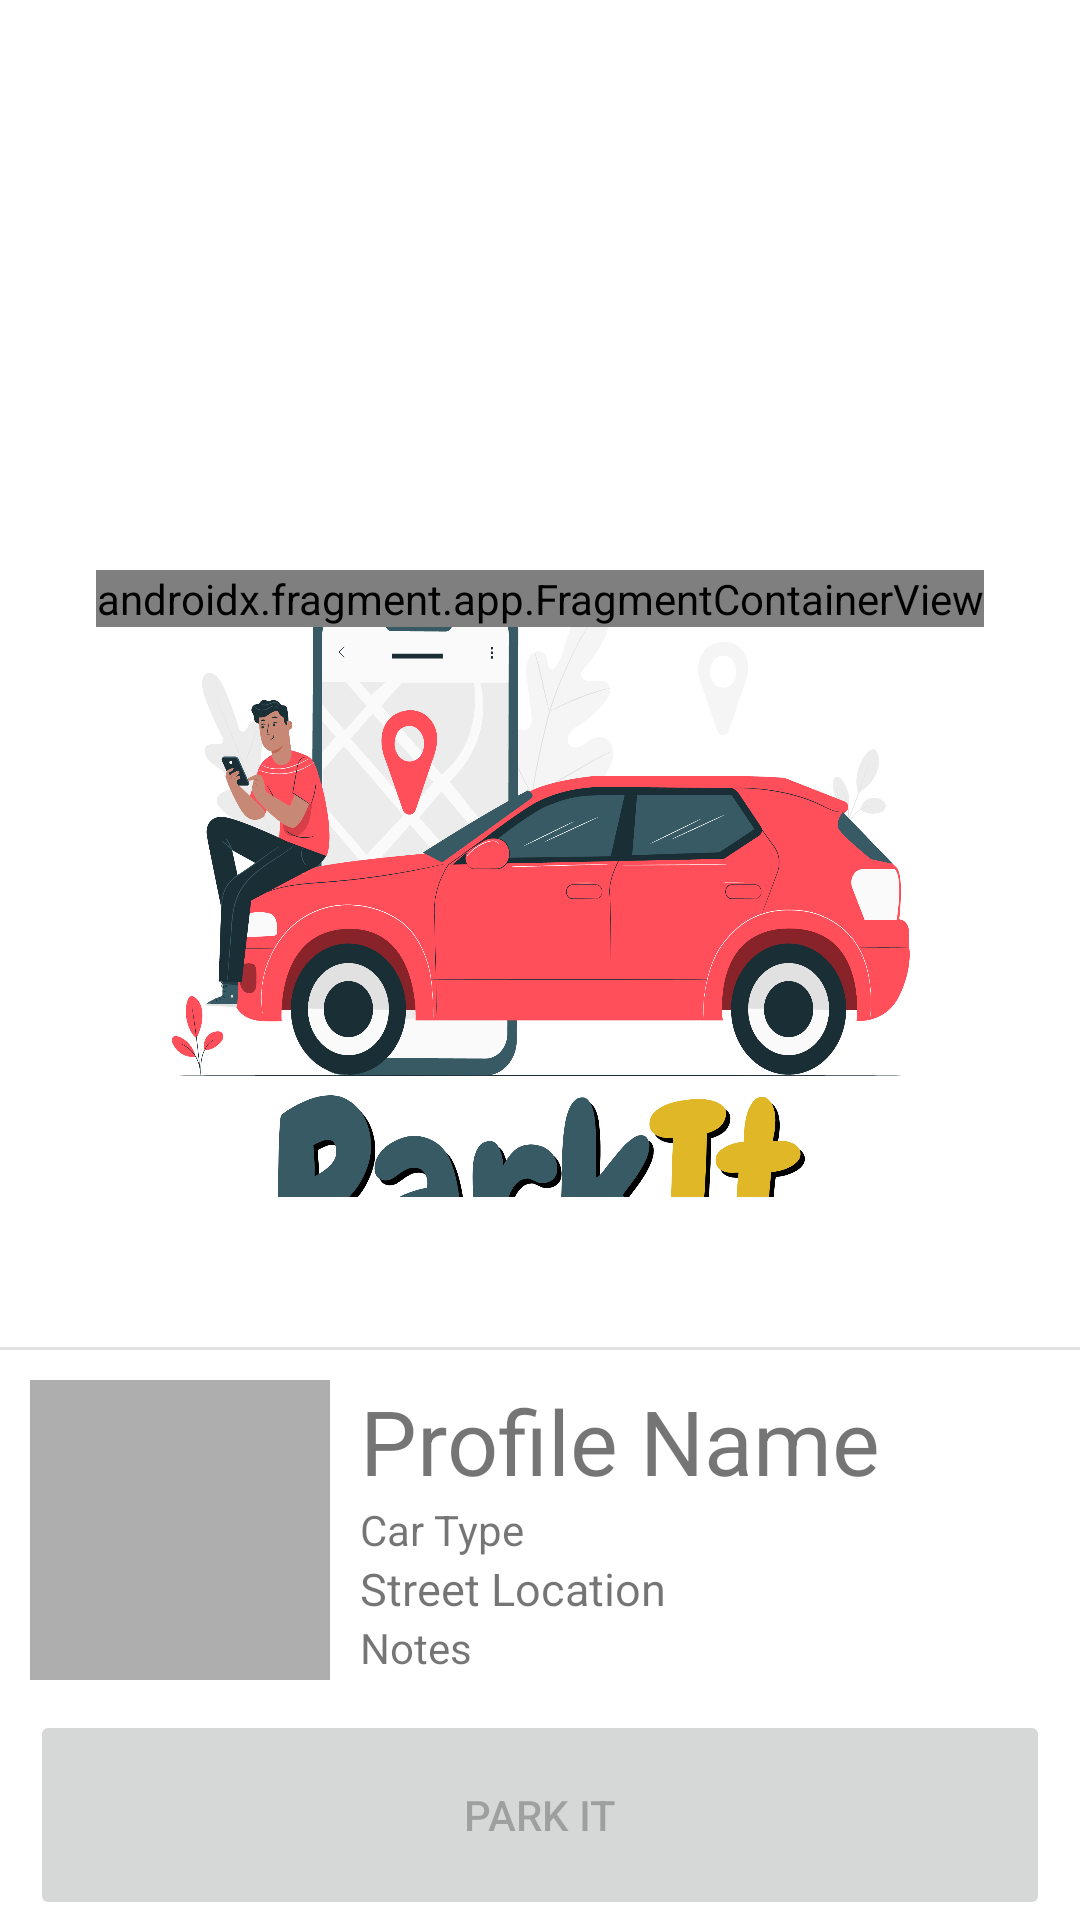

Write the Android layout XML for this screen, with the resource values it uses.
<!-- AndroidManifest.xml: application theme Theme.SplashScreen -->
<!-- res/layout/fragment_tracking_page.xml -->
<?xml version="1.0" encoding="utf-8"?>
<FrameLayout xmlns:android="http://schemas.android.com/apk/res/android"
    xmlns:app="http://schemas.android.com/apk/res-auto"
    xmlns:tools="http://schemas.android.com/tools"
    android:layout_width="match_parent"
    android:layout_height="match_parent"
    tools:context=".TrackingPage"
    android:id="@+id/tracking_page_frame_layout">

    <androidx.constraintlayout.widget.ConstraintLayout
        android:layout_width="match_parent"
        android:layout_height="match_parent">

        <androidx.constraintlayout.widget.ConstraintLayout
            android:layout_width="wrap_content"
            android:layout_height="0dp"
            android:layout_weight="1"
            app:layout_constraintBottom_toTopOf="@+id/constraintLayout2"
            app:layout_constraintEnd_toEndOf="parent"
            app:layout_constraintStart_toStartOf="parent"
            app:layout_constraintTop_toTopOf="parent">

            <androidx.fragment.app.FragmentContainerView
                android:id="@+id/tracking_map"
                android:name="com.google.android.gms.maps.SupportMapFragment"
                android:layout_width="wrap_content"
                android:layout_height="wrap_content"
                app:layout_constraintBottom_toBottomOf="parent"
                app:layout_constraintEnd_toEndOf="parent"
                app:layout_constraintHorizontal_bias="1.0"
                app:layout_constraintStart_toStartOf="parent"
                app:layout_constraintTop_toTopOf="parent"
                tools:layout="@android:layout/activity_list_item">
            </androidx.fragment.app.FragmentContainerView>
        </androidx.constraintlayout.widget.ConstraintLayout>

        <androidx.constraintlayout.widget.ConstraintLayout
            android:id="@+id/constraintLayout2"
            android:layout_width="match_parent"
            android:layout_height="wrap_content"
            android:layout_weight="1"
            app:layout_constraintBottom_toBottomOf="parent"
            app:layout_constraintEnd_toEndOf="parent"
            app:layout_constraintStart_toStartOf="parent">

            <androidx.constraintlayout.widget.ConstraintLayout
                android:id="@+id/constraintLayout4"
                android:layout_width="match_parent"
                android:layout_height="match_parent"
                android:background="#1E000000"
                app:layout_constraintEnd_toEndOf="parent"
                app:layout_constraintStart_toStartOf="parent"
                app:layout_constraintTop_toTopOf="parent">

                <HorizontalScrollView
                    android:id="@+id/horizontalScrollView"
                    android:layout_width="match_parent"
                    android:layout_height="50dp"
                    android:layout_marginBottom="1dp"
                    android:background="@color/white"
                    app:layout_constraintBottom_toBottomOf="parent"
                    app:layout_constraintEnd_toEndOf="parent"
                    app:layout_constraintStart_toStartOf="parent"
                    app:layout_constraintTop_toTopOf="parent">

                    <LinearLayout
                        android:layout_width="wrap_content"
                        android:layout_height="wrap_content"
                        android:layout_marginLeft="5dp"
                        android:layout_marginRight="5dp"
                        android:orientation="vertical">

                        <com.google.android.material.chip.ChipGroup
                            android:id="@+id/tracking_page_chip_group"
                            android:layout_width="match_parent"
                            android:layout_height="match_parent"
                            android:layout_marginEnd="10dp" />
                    </LinearLayout>
                </HorizontalScrollView>
            </androidx.constraintlayout.widget.ConstraintLayout>

            <LinearLayout
                android:id="@+id/linearLayout"
                android:layout_width="match_parent"
                android:layout_height="wrap_content"
                android:layout_marginStart="10dp"
                android:layout_marginTop="10dp"
                android:layout_marginEnd="10dp"
                android:orientation="horizontal"
                app:layout_constraintEnd_toEndOf="parent"
                app:layout_constraintStart_toStartOf="parent"
                app:layout_constraintTop_toBottomOf="@+id/constraintLayout4">

                <ImageView
                    android:id="@+id/tracking_profile_image"
                    android:layout_width="100dp"
                    android:layout_height="100dp"
                    android:scaleType="centerCrop"
                    android:background="#AEAEAE"
                    tools:src="@drawable/car_image" />

                <LinearLayout
                    android:layout_width="match_parent"
                    android:layout_height="wrap_content"
                    android:layout_marginLeft="10dp"
                    android:orientation="vertical">

                    <TextView
                        android:id="@+id/tracking_profile_name"
                        android:layout_width="wrap_content"
                        android:layout_height="wrap_content"
                        android:text="Profile Name"
                        android:textSize="30sp" />

                    <TextView
                        android:id="@+id/tracking_profile_car_type"
                        android:layout_width="match_parent"
                        android:layout_height="wrap_content"
                        android:text="Car Type" />

                    <TextView
                        android:id="@+id/tracking_street_location"
                        android:layout_width="wrap_content"
                        android:layout_height="wrap_content"
                        android:text="Street Location"
                        android:textSize="15sp" />

                    <TextView
                        android:id="@+id/tracking_page_notes"
                        android:layout_width="match_parent"
                        android:layout_height="wrap_content"
                        android:text="Notes" />

                </LinearLayout>
            </LinearLayout>

            <Button
                android:id="@+id/tracking_page_park_it_button"
                android:layout_width="match_parent"
                android:layout_height="70dp"
                android:layout_marginStart="10dp"
                android:layout_marginTop="10dp"
                android:layout_marginEnd="10dp"
                android:text="Park It"
                android:visibility="visible"
                android:enabled="false"
                app:layout_constraintEnd_toEndOf="parent"
                app:layout_constraintStart_toStartOf="parent"
                app:layout_constraintTop_toBottomOf="@+id/linearLayout" />

            <LinearLayout
                android:id="@+id/tracking_page_parked_buttons_container"
                android:layout_width="match_parent"
                android:layout_height="70dp"
                android:layout_marginStart="10dp"
                android:layout_marginTop="10dp"
                android:layout_marginEnd="10dp"
                android:orientation="horizontal"
                android:visibility="invisible"
                app:layout_constraintEnd_toEndOf="parent"
                app:layout_constraintStart_toStartOf="parent"
                app:layout_constraintTop_toBottomOf="@+id/linearLayout">

                <Button
                    android:id="@+id/tracking_page_stop_parking_button"
                    android:layout_width="0dp"
                    android:layout_height="match_parent"
                    android:layout_weight="1"
                    android:layout_marginRight="5dp"
                    android:text="Stop Parking" />

                <Button
                    android:id="@+id/tracking_page_direction_button"
                    android:layout_width="0dp"
                    android:layout_height="match_parent"
                    android:layout_marginLeft="5dp"
                    android:layout_weight="1"
                    android:text="Show Directions" />
            </LinearLayout>
        </androidx.constraintlayout.widget.ConstraintLayout>
    </androidx.constraintlayout.widget.ConstraintLayout>

</FrameLayout>
<!-- resources referenced by this layout -->
<resources>
  <!-- drawable car_image: jpg bitmap (drawable, 458300 bytes) -->
  <style name="Theme.SplashScreen" parent="Theme.MaterialComponents.DayNight.NoActionBar">
          <item name="android:windowBackground">@drawable/splash_screen</item>
          <item name="android:statusBarColor">@color/white</item>
      </style>
  <!-- drawable splash_screen (drawable) -->
  <?xml version="1.0" encoding="utf-8"?>
  <layer-list xmlns:android="http://schemas.android.com/apk/res/android">
      <item android:drawable="@color/white">
      </item>
      <item android:drawable="@drawable/app_logo" android:gravity="center" android:width="250dp" android:height="250dp">
      </item>
  </layer-list>
  <!-- drawable app_logo: png bitmap (drawable-v24, 754811 bytes) -->
  <!-- not gathered from this repository: default colours our renderer supplied (Android Studio template values) -->
  <color name="white">#FFFFFFFF</color>
</resources>
